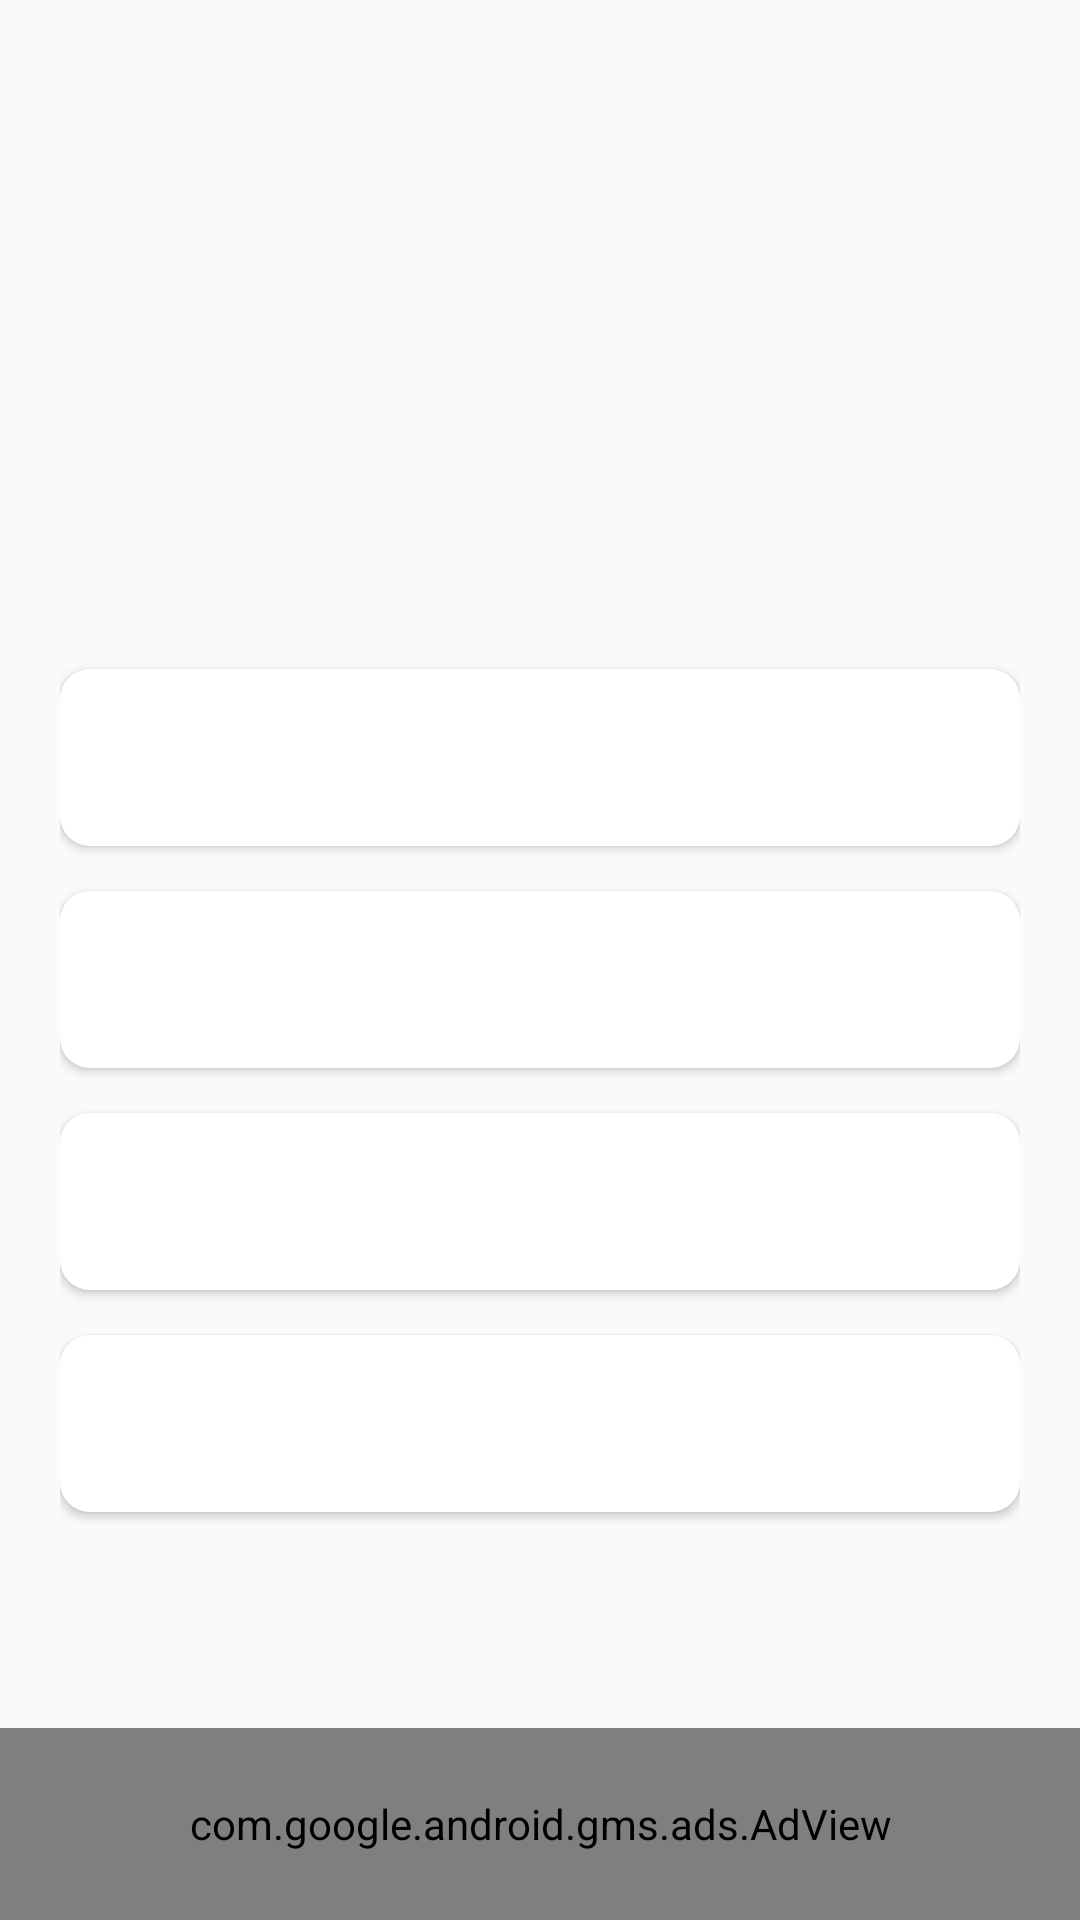

This screen was rendered from an Android layout file. Write that file and the resources it references.
<!-- AndroidManifest.xml: application theme AppTheme -->
<!-- res/layout/activity_quiz_home.xml -->
<?xml version="1.0" encoding="utf-8"?>
<androidx.appcompat.widget.LinearLayoutCompat
    android:id="@+id/super_linearLayout"
    xmlns:android="http://schemas.android.com/apk/res/android"
    xmlns:app="http://schemas.android.com/apk/res-auto"
    xmlns:tools="http://schemas.android.com/tools"
    android:layout_width="match_parent"
    android:layout_height="match_parent"
    android:orientation="vertical"
    tools:context=".activities.QuizHomeActivity">

    <androidx.appcompat.widget.LinearLayoutCompat
        android:id="@+id/quiz_board_linearLayout"
        android:layout_width="match_parent"
        android:layout_height="0dp"
        android:layout_weight="9"
        android:padding="@dimen/dp_10"
        android:orientation="vertical">

        <androidx.appcompat.widget.AppCompatTextView
            android:id="@+id/questionView"
            android:layout_width="match_parent"
            android:layout_height="0dp"
            android:text=""
            android:textColor="@android:color/black"
            android:textSize="@dimen/appSubTitleSize"
            android:textStyle="bold"
            android:layout_gravity="center"
            android:gravity="center"
            android:layout_weight="3" />

        <androidx.appcompat.widget.LinearLayoutCompat
            android:id="@+id/optionsHolder"
            android:layout_width="match_parent"
            android:layout_height="0dp"
            android:layout_weight="8"
            android:padding="@dimen/dp_10"
            android:gravity="center"
            android:orientation="vertical">

            <androidx.appcompat.widget.AppCompatButton
                android:id="@+id/option1View"
                android:layout_width="match_parent"
                android:layout_height="wrap_content"
                android:elevation="1dp"
                android:padding="20dp"
                android:text=""
                android:background="@drawable/spinner_white_corenerd_background"
                android:layout_marginBottom="15dp"/>

            <androidx.appcompat.widget.AppCompatButton
                android:id="@+id/option2View"
                android:layout_width="match_parent"
                android:layout_height="wrap_content"
                android:padding="20dp"
                android:elevation="1dp"
                android:text=""
                android:background="@drawable/spinner_white_corenerd_background"
                android:layout_marginBottom="15dp"/>

            <androidx.appcompat.widget.AppCompatButton
                android:id="@+id/option3View"
                android:layout_width="match_parent"
                android:layout_height="wrap_content"
                android:padding="20dp"
                android:elevation="1dp"
                android:text=""
                android:background="@drawable/spinner_white_corenerd_background"
                android:layout_marginBottom="15dp"/>

            <androidx.appcompat.widget.AppCompatButton
                android:id="@+id/option4View"
                android:layout_width="match_parent"
                android:layout_height="wrap_content"
                android:background="@drawable/spinner_white_corenerd_background"
                android:elevation="1dp"
                android:text=""
                android:padding="20dp" />

        </androidx.appcompat.widget.LinearLayoutCompat>


    </androidx.appcompat.widget.LinearLayoutCompat>

    <com.google.android.gms.ads.AdView
        xmlns:ads="http://schemas.android.com/apk/res-auto"
        android:id="@+id/quiz_home_activity_bannerAdView"
        android:layout_width="match_parent"
        android:layout_height="0dp"
        android:layout_weight="1"
        android:layout_centerHorizontal="true"
        android:layout_alignParentBottom="true"
        ads:adSize="SMART_BANNER"
        ads:adUnitId="@string/bannerTestAdUnitId">

    </com.google.android.gms.ads.AdView>

</androidx.appcompat.widget.LinearLayoutCompat>
<!-- resources referenced by this layout -->
<resources>
  <dimen name="appSubTitleSize">22sp</dimen>
  <dimen name="dp_10">10dp</dimen>
  <!-- drawable spinner_white_corenerd_background (drawable) -->
  <?xml version="1.0" encoding="UTF-8"?>
  <shape xmlns:android="http://schemas.android.com/apk/res/android"
      android:shape="rectangle">
      <solid
          android:color="@color/colorWhite"/>
  
      <corners
          android:radius="@dimen/dp_10"/>
  
  </shape>
  <style name="AppTheme" parent="Theme.AppCompat.Light.DarkActionBar">
          
          <item name="colorPrimary">@color/colorPrimary</item>
          <item name="colorPrimaryDark">@color/colorPrimaryDark</item>
          <item name="colorAccent">@color/colorAccent</item>
          <item name="android:windowAnimationStyle">@style/CustomActivityAnimation</item>
      </style>
  <color name="colorWhite">@android:color/white</color>
  <color name="colorPrimary">#4FCDFF</color>
  <color name="colorPrimaryDark">#31AFF5</color>
  <color name="colorAccent">#D81B60</color>
  <style name="CustomActivityAnimation" parent="@android:style/Animation.Activity">
          <item name="android:activityOpenEnterAnimation">@anim/slide_in_right</item>
          <item name="android:activityOpenExitAnimation">@anim/slide_out_left</item>
          <item name="android:activityCloseEnterAnimation">@anim/slide_in_left</item>
          <item name="android:activityCloseExitAnimation">@anim/slide_out_right</item>
      </style>
</resources>
